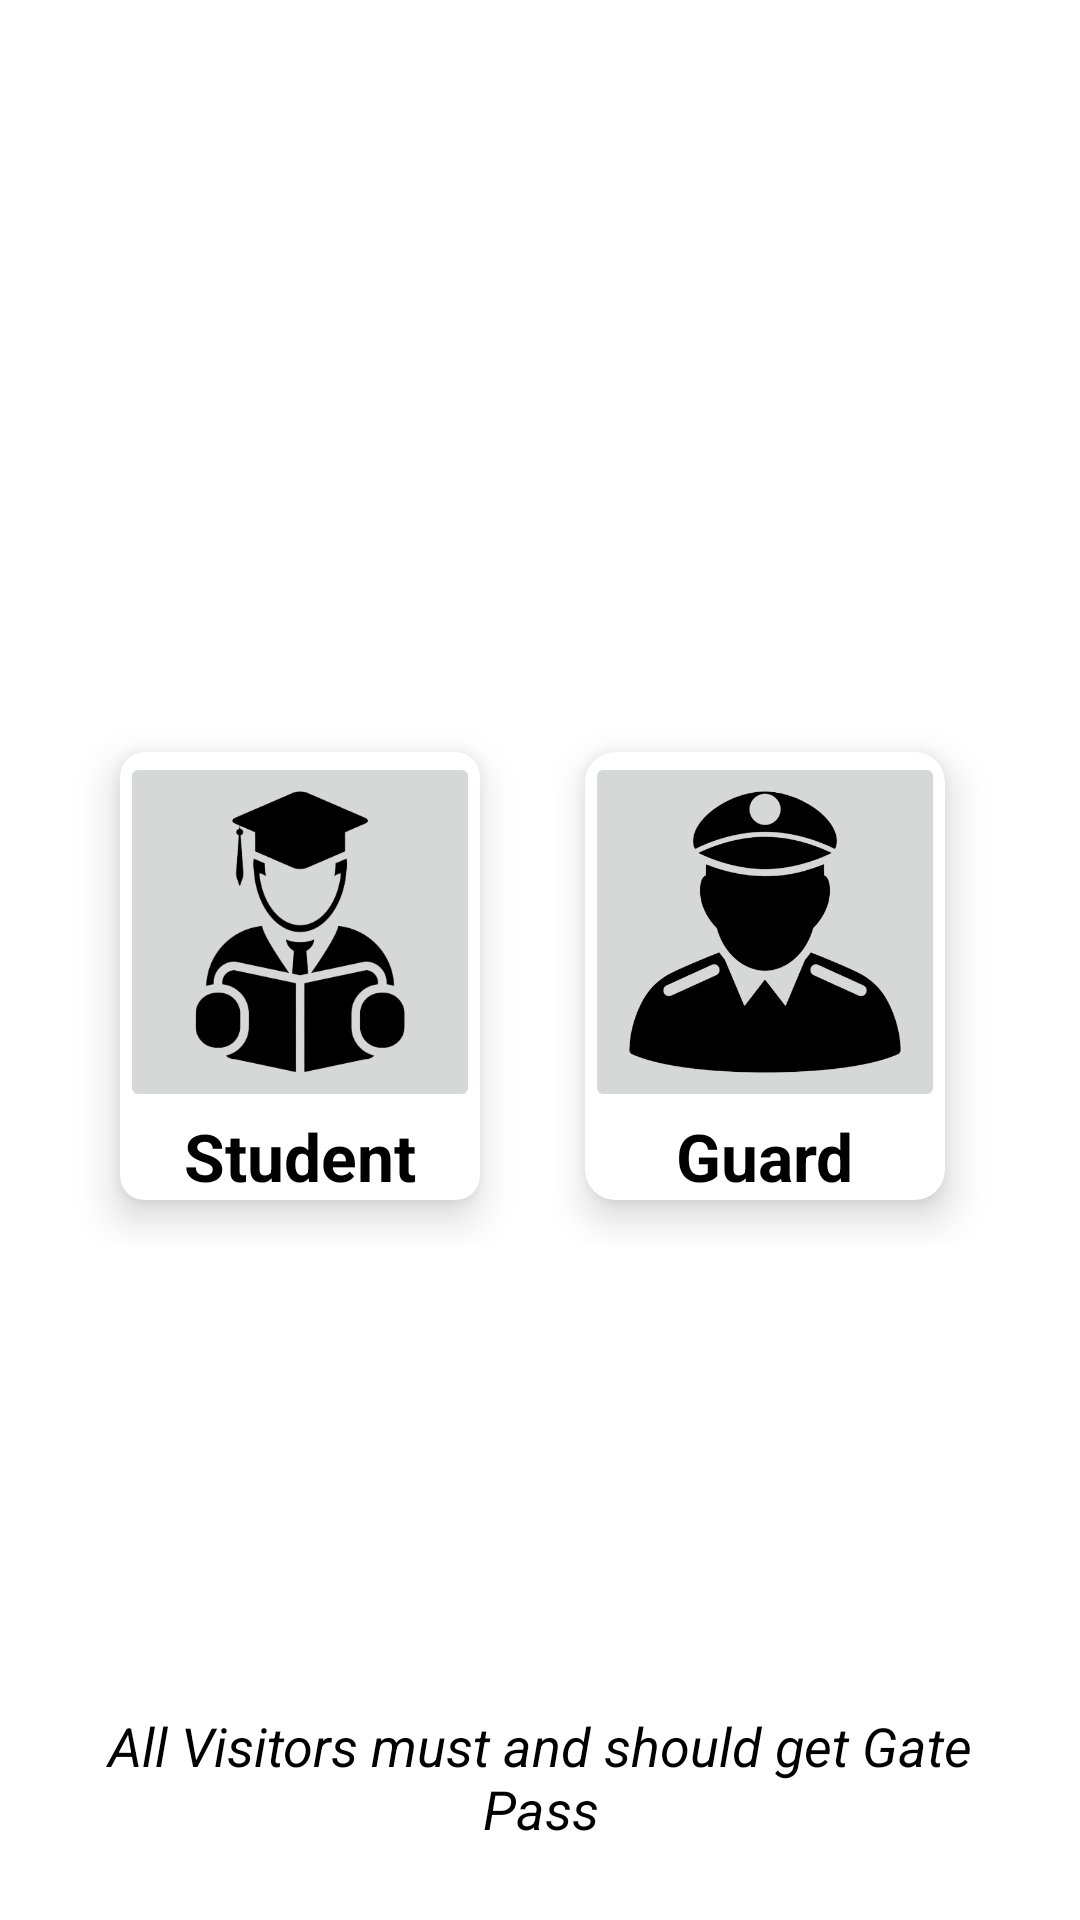

Produce the Android XML layout that renders to this screen, including the resource entries it uses.
<!-- AndroidManifest.xml: application theme Theme.Gatepass1 -->
<!-- res/layout/activity_selection_page.xml -->
<?xml version="1.0" encoding="utf-8"?>
<RelativeLayout xmlns:android="http://schemas.android.com/apk/res/android"
    xmlns:app="http://schemas.android.com/apk/res-auto"
    xmlns:tools="http://schemas.android.com/tools"
    android:layout_width="match_parent"
    android:layout_height="match_parent"
    android:background="@drawable/back1"
    tools:context=".SelectionPage">

    <TextView
        android:id="@+id/maintitle"
        android:layout_width="match_parent"
        android:layout_height="wrap_content"
        android:layout_marginStart="20dp"
        android:layout_marginTop="20dp"
        android:layout_marginEnd="20dp"
        android:layout_marginBottom="40dp"
        android:gravity="center"
        android:text="GatePass\nManagement\nSystem"
        android:textColor="@color/white"
        android:textSize="32sp"
        android:textStyle="bold" />

    <TextView
        android:id="@+id/textview1"
        android:layout_width="match_parent"
        android:layout_height="wrap_content"
        android:layout_marginStart="20dp"
        android:layout_marginTop="20dp"
        android:layout_marginEnd="20dp"
        android:layout_marginBottom="10dp"
        android:gravity="center"
        android:text="Select your Login Type"
        android:textColor="@color/white"
        android:textSize="30sp"
        android:textStyle="bold"
        android:layout_below="@id/maintitle"/>

    <GridLayout
        android:layout_width="match_parent"
        android:layout_height="wrap_content"
        android:layout_below="@id/textview1"
        android:layout_margin="25dp"
        android:columnCount="2"
        android:rowCount="1">

        <androidx.cardview.widget.CardView
            android:id="@+id/cardview"
            android:layout_width="wrap_content"
            android:layout_height="wrap_content"
            android:layout_row="0"
            android:layout_rowWeight="0.5"
            android:layout_column="0"
            android:layout_columnWeight="0.5"
            android:layout_gravity="center"
            app:cardCornerRadius="8dp"
            app:cardElevation="8dp"
            app:cardUseCompatPadding="true">

            <LinearLayout
                android:layout_width="wrap_content"
                android:layout_height="wrap_content"
                android:layout_gravity="center_horizontal|center_vertical"
                android:gravity="center"
                android:orientation="vertical">

                <ImageButton
                    android:layout_width="120dp"
                    android:layout_height="120dp"
                    android:scaleType="fitCenter"
                    android:src="@drawable/student" />

                <TextView
                    android:layout_width="wrap_content"
                    android:layout_height="wrap_content"
                    android:text="Student"
                    android:textSize="22sp"
                    android:textStyle="bold"
                    android:textColor="@color/black"/>


            </LinearLayout>
        </androidx.cardview.widget.CardView>

        <androidx.cardview.widget.CardView
            android:id="@+id/cardview1"
            android:layout_width="wrap_content"
            android:layout_height="wrap_content"
            android:layout_row="0"
            android:layout_column="1"
            android:layout_rowWeight="1"
            android:layout_columnWeight="1"
            android:layout_gravity="center"
            app:cardCornerRadius="10dp"
            app:cardElevation="8dp"
            app:cardUseCompatPadding="true">
            <LinearLayout
                android:layout_width="wrap_content"
                android:layout_height="wrap_content"
                android:layout_gravity="center_horizontal|center_vertical"
                android:gravity="center"
                android:orientation="vertical">

                <ImageButton
                    android:layout_width="120dp"
                    android:layout_height="120dp"
                    android:scaleType="centerCrop"
                    android:src="@drawable/guard" />
                <TextView
                    android:layout_width="wrap_content"
                    android:layout_height="wrap_content"
                    android:text="Guard"
                    android:textSize="22sp"
                    android:textStyle="bold"
                    android:textColor="@color/black"/>

            </LinearLayout>
        </androidx.cardview.widget.CardView>


    </GridLayout>

    <TextView
        android:layout_width="match_parent"
        android:layout_height="wrap_content"
        android:layout_alignParentBottom="true"
        android:layout_marginStart="25dp"
        android:layout_marginTop="25dp"
        android:layout_marginEnd="25dp"
        android:layout_marginBottom="25dp"
        android:gravity="center"
        android:text="All Visitors must and should get Gate Pass"
        android:textColor="@color/black"
        android:textSize="18sp"
        android:textStyle="italic" />


    </RelativeLayout>
<!-- resources referenced by this layout -->
<resources>
  <!-- drawable guard: png bitmap (drawable, 39709 bytes) -->
  <!-- drawable student: png bitmap (drawable, 29467 bytes) -->
  <style name="Theme.Gatepass1" parent="Theme.MaterialComponents.DayNight.DarkActionBar">
          
          <item name="colorPrimary">@color/purple_500</item>
          <item name="colorPrimaryVariant">@color/purple_700</item>
          <item name="colorOnPrimary">@color/white</item>
          
          <item name="colorSecondary">@color/teal_200</item>
          <item name="colorSecondaryVariant">@color/teal_700</item>
          <item name="colorOnSecondary">@color/black</item>
          
          <item name="android:statusBarColor">?attr/colorPrimaryVariant</item>
          
      </style>
  <!-- not gathered from this repository: default colours our renderer supplied (Android Studio template values) -->
  <color name="purple_500">#FF6200EE</color>
  <color name="purple_700">#FF3700B3</color>
  <color name="teal_200">#FF03DAC5</color>
  <color name="teal_700">#FF018786</color>
  <color name="black">#FF000000</color>
  <color name="white">#FFFFFFFF</color>
</resources>
